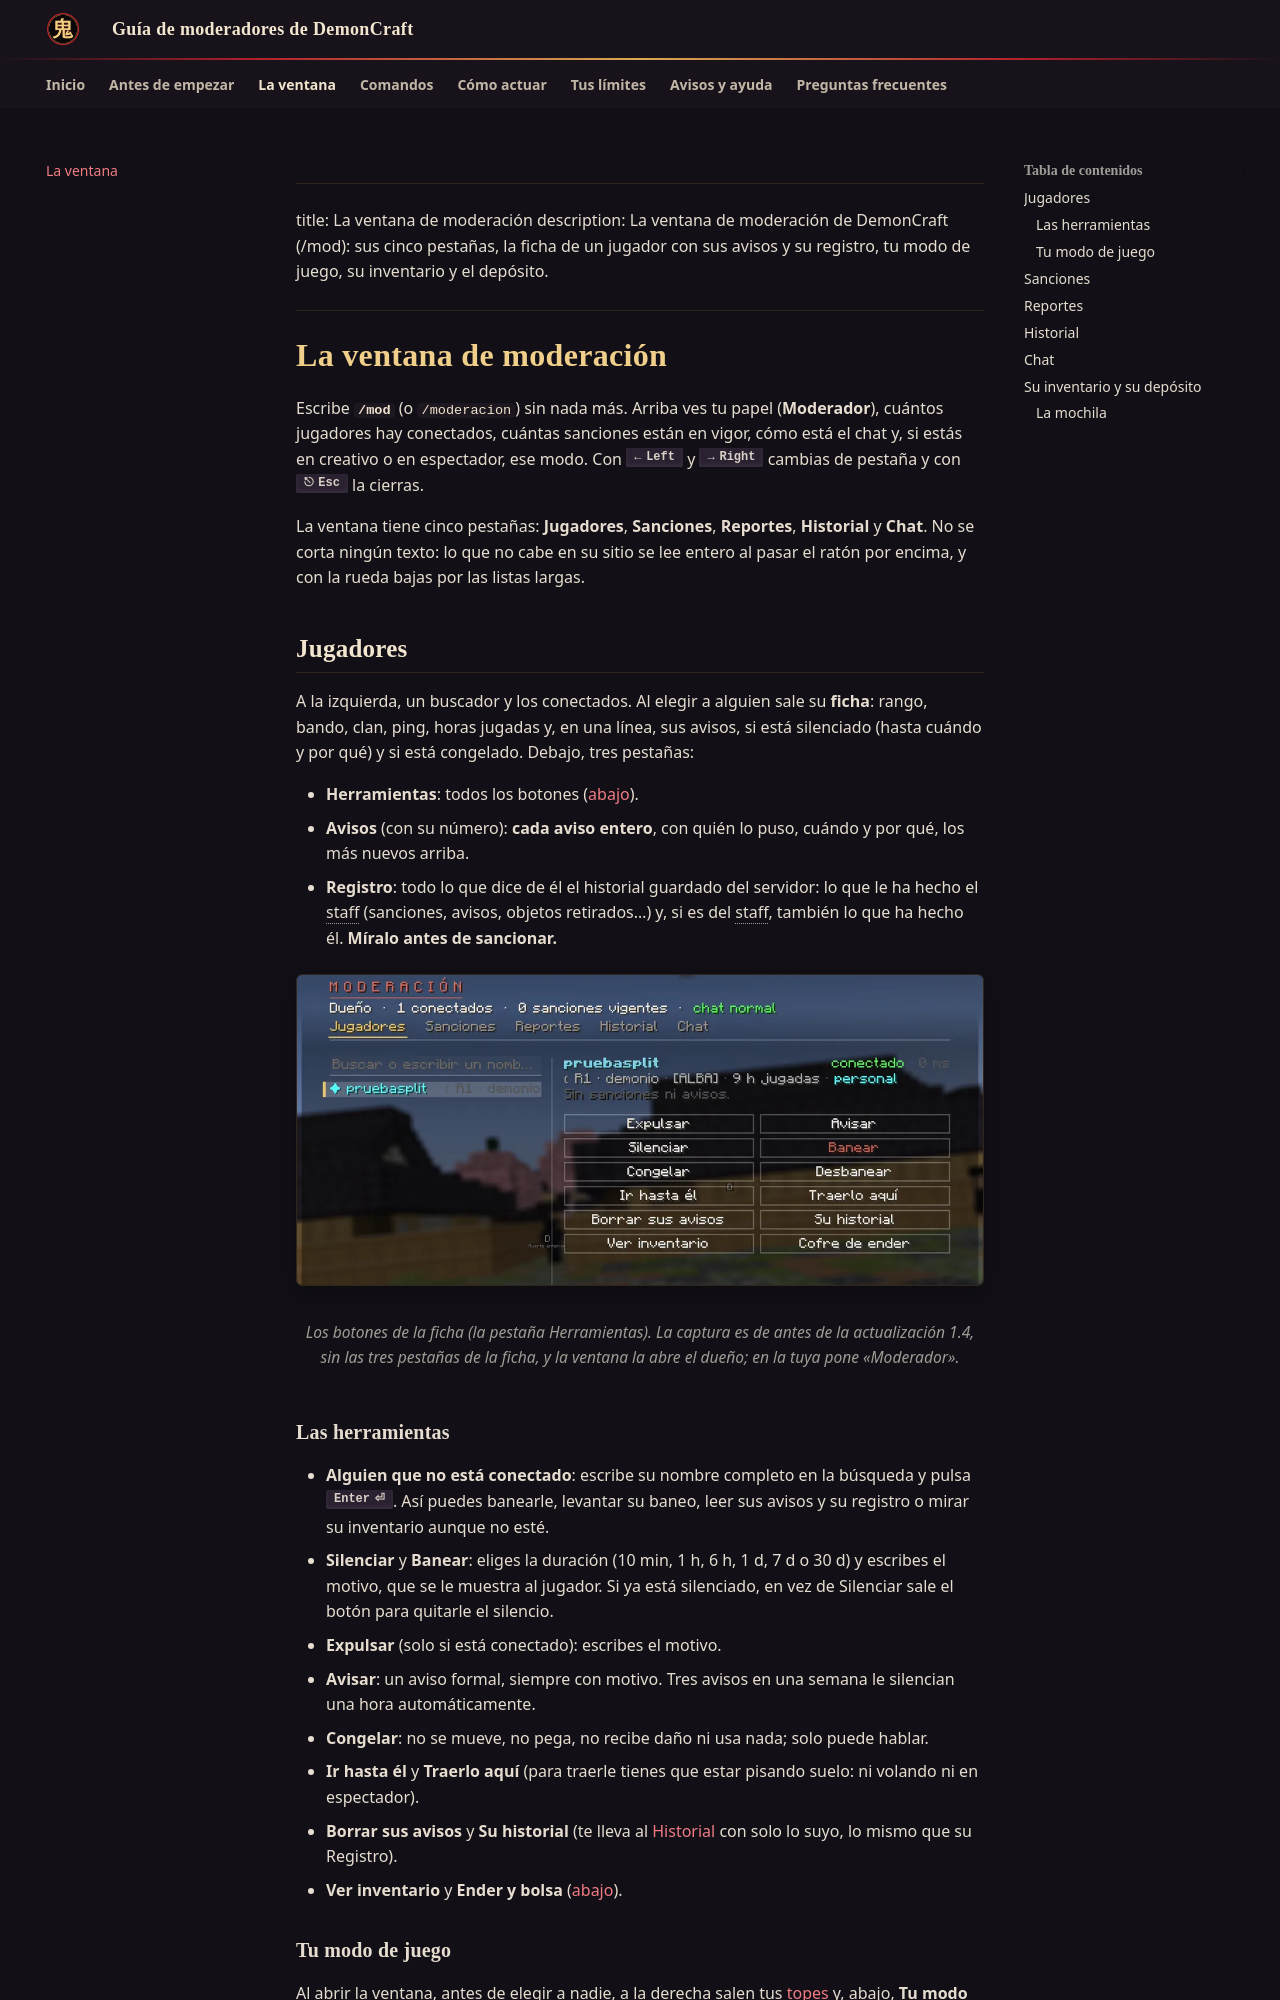

repository: slava1222/demoncraft-moderadores · page: ventana/index.html · generator: mkdocs

---
title: La ventana de moderación
description: La ventana de moderación de DemonCraft (/mod): sus cinco pestañas, la ficha de un jugador con sus avisos y su registro, tu modo de juego, su inventario y el depósito.
---

# La ventana de moderación

Escribe **`/mod`** (o `/moderacion`) sin nada más. Arriba ves tu papel (**Moderador**), cuántos jugadores hay conectados,
cuántas sanciones están en vigor, cómo está el chat y, si estás en creativo o en espectador, ese modo. Con ++left++ y
++right++ cambias de pestaña y con ++esc++ la cierras.

La ventana tiene cinco pestañas: **Jugadores**, **Sanciones**, **Reportes**, **Historial** y **Chat**. No se corta ningún
texto: lo que no cabe en su sitio se lee entero al pasar el ratón por encima, y con la rueda bajas por las listas largas.

## Jugadores

A la izquierda, un buscador y los conectados. Al elegir a alguien sale su **ficha**: rango, bando, clan, ping, horas
jugadas y, en una línea, sus avisos, si está silenciado (hasta cuándo y por qué) y si está congelado. Debajo, tres
pestañas:

- **Herramientas**: todos los botones ([abajo](#las-herramientas)).
- **Avisos** (con su número): **cada aviso entero**, con quién lo puso, cuándo y por qué, los más nuevos arriba.
- **Registro**: todo lo que dice de él el historial guardado del servidor: lo que le ha hecho el staff (sanciones, avisos,
  objetos retirados…) y, si es del staff, también lo que ha hecho él. **Míralo antes de sancionar.**

<figure markdown="span">
  ![Ventana de moderación con la ficha de un jugador](assets/img/capturas/moderacion-ficha.webp){ width="760" loading=lazy }
  <figcaption>Los botones de la ficha (la pestaña Herramientas). La captura es de antes de la actualización 1.4, sin las tres pestañas de la ficha, y la ventana la abre el dueño; en la tuya pone «Moderador».</figcaption>
</figure>

### Las herramientas

- **Alguien que no está conectado**: escribe su nombre completo en la búsqueda y pulsa ++enter++. Así puedes banearle,
  levantar su baneo, leer sus avisos y su registro o mirar su inventario aunque no esté.
- **Silenciar** y **Banear**: eliges la duración (10 min, 1 h, 6 h, 1 d, 7 d o 30 d) y escribes el motivo, que se le
  muestra al jugador. Si ya está silenciado, en vez de Silenciar sale el botón para quitarle el silencio.
- **Expulsar** (solo si está conectado): escribes el motivo.
- **Avisar**: un aviso formal, siempre con motivo. Tres avisos en una semana le silencian una hora automáticamente.
- **Congelar**: no se mueve, no pega, no recibe daño ni usa nada; solo puede hablar.
- **Ir hasta él** y **Traerlo aquí** (para traerle tienes que estar pisando suelo: ni volando ni en espectador).
- **Borrar sus avisos** y **Su historial** (te lleva al [Historial](#historial) con solo lo suyo, lo mismo que su
  Registro).
- **Ver inventario** y **Ender y bolsa** ([abajo](#su-inventario-y-su-deposito)).
